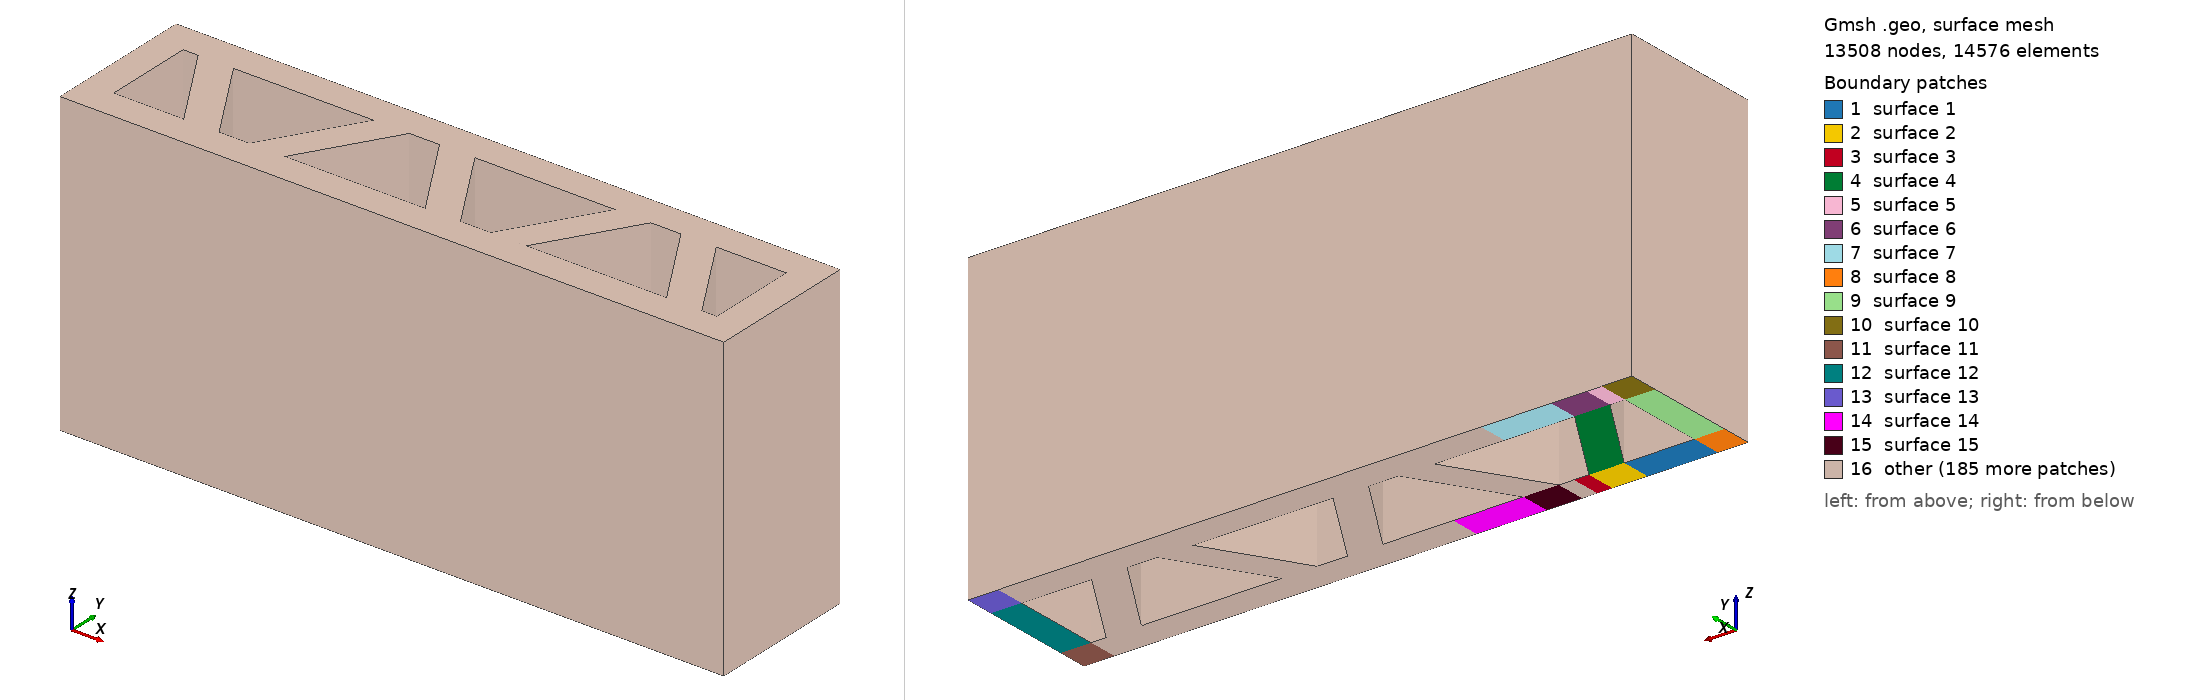

Gmsh geometry script, surface-meshed: 13508 nodes, 14576 surface elements. Boundary patches (legend numbers): 1 surface 1, 2 surface 2, 3 surface 3, 4 surface 4, 5 surface 5, 6 surface 6, 7 surface 7, 8 surface 8, 9 surface 9, 10 surface 10, 11 surface 11, 12 surface 12, 13 surface 13, 14 surface 14, 15 surface 15, 16 other. Left view from above one corner, right view from below the opposite corner. The script declares no physical surfaces, so the legend lists its geometric surfaces. The drawing asked Gmsh for element sizes between 1% and 20% of the model's largest extent; the script's own settings can give other sizes.

=== infill_tp_200.geo (drawn) ===
SetFactory("OpenCASCADE");

//==========================================================
// Input box
//==========================================================

// Full wall length width, and height
wl = 1000;
ww = 200;
// wh = 1000;
wh = 500;
// wh = 25;

// Layer width and height
lw = 50;
lh = 25;

// Number of infill pattern
inum  = 5;

// Infill gap between strut
ig = lw/2;

// Mesh size
lc   = 15;
nel1 = 5;
nel2 = 4;
nel3 = 4;
nel4 = 5;

//==========================================================
// Compute geometry
//==========================================================

// Total number of layers
lyr = wh/lh;

// Infill spacing
iw = wl/inum;

// Infill base and height
e = ww-lw;
d = (lw*iw - 2*ig*lw)/e;
c = (d^2) + (lw^2);
b = -2*d*lw/e;
a = (lw^2)/(e^2) - 1;

ibase = (-b - Sqrt((b^2)-4*a*c)) / (2*a);

Printf("lyr   =  %g", wh);
Printf("lyr   =  %g", lyr);
Printf("iw    =  %g", iw);
Printf("ig    =  %g", ig);
Printf("ibase =  %g", ibase);

//==========================================================
// Create one patern
//==========================================================

a = ibase;
c = lw/2;
d = iw-ig-a;
e = iw-ig;
f = iw;

Point(1) = {    0,   -c,    0,    lc};
Point(2) = {    d,   -c,    0,    lc};
Point(3) = {    e,   -c,    0,    lc};
Point(4) = {    f,   -c,    0,    lc};
Point(5) = {    0,    c,    0,    lc};
Point(6) = {    d,    c,    0,    lc};
Point(7) = {    e,    c,    0,    lc};
Point(8) = {    f,    c,    0,    lc};

c1 = ww - lw/2;
c2 = ww + lw/2;
d = ig;
e = ig+a;
f = iw;

Point(11) = {    0,    c1,    0,    lc};
Point(12) = {    d,    c1,    0,    lc};
Point(13) = {    e,    c1,    0,    lc};
Point(14) = {    f,    c1,    0,    lc};
Point(15) = {    0,    c2,    0,    lc};
Point(16) = {    d,    c2,    0,    lc};
Point(17) = {    e,    c2,    0,    lc};
Point(18) = {    f,    c2,    0,    lc};

Line(1) = {1, 2};
Line(2) = {2, 3};
Line(3) = {3, 4};
Line(4) = {5, 6};
Line(5) = {6, 7};
Line(6) = {7, 8};
Line(7) = {1, 5};
Line(8) = {2, 6};
Line(9) = {3, 7};
Line(10) = {4, 8};
Line(11) = {11, 12};
Line(12) = {12, 13};
Line(13) = {13, 14};
Line(14) = {14, 18};
Line(15) = {15, 16};
Line(16) = {16, 17};
Line(17) = {17, 18};
Line(18) = {11, 15};
Line(19) = {12, 16};
Line(20) = {13, 17};
Line(21) = {6, 12};
Line(22) = {7, 13};

Curve Loop(1) = {7, 4, -8, -1};
Curve Loop(2) = {8, 5, -9, -2};
Curve Loop(3) = {9, 6, -10, -3};
Curve Loop(4) = {5, 22, -12, -21};
Curve Loop(5) = {11, 19, -15, -18};
Curve Loop(6) = {12, 20, -16, -19};
Curve Loop(7) = {13, 14, -17, -20};

Plane Surface(1) = {1};
Plane Surface(2) = {2};
Plane Surface(3) = {3};
Plane Surface(4) = {4};
Plane Surface(5) = {5};
Plane Surface(6) = {6};
Plane Surface(7) = {7};

//==========================================================
// Close wall's end
//==========================================================

a = ibase;
h = lw;
f = c1 - b;

Point(21) = {   -h,   -c,    0,    lc};
Point(22) = {   -h,    c,    0,    lc};
Point(23) = {   -h,   c1,    0,    lc};
Point(25) = {   -h,   c2,    0,    lc};

h = wl;

Point(26) = {    h,   -c,    0,    lc};
Point(27) = {    h,    c,    0,    lc};
Point(28) = {    h,   c1,    0,    lc};
Point(29) = {    h,   c2,    0,    lc};

h = wl+lw;

Point(31) = {    h,   -c,    0,    lc};
Point(32) = {    h,    c,    0,    lc};
Point(33) = {    h,   c1,    0,    lc};
Point(35) = {    h,   c2,    0,    lc};

Line(23) = {1, 21};
Line(24) = {21, 22};
Line(25) = {22, 5};
Line(26) = {5, 11};
Line(27) = {11, 23};
Line(28) = {23, 22};
Line(29) = {23, 25};
Line(30) = {25, 15};
Line(31) = {26, 31};
Line(32) = {31, 32};
Line(33) = {32, 27};
Line(34) = {27, 26};
Line(35) = {27, 28};
Line(36) = {28, 29};
Line(37) = {29, 35};
Line(38) = {35, 33};
Line(39) = {33, 32};
Line(40) = {28, 33};

Curve Loop(8) = {23, 24, 25, -7};
Curve Loop(9) = {25, 26, 27, 28};
Curve Loop(10) = {27, 29, 30, -18};
Curve Loop(11) = {31, 32, 33, 34};
Curve Loop(12) = {34, 31, 32, 33};
Curve Loop(13) = {33, 35, 40, 39};
Curve Loop(14) = {40, -38, -37, -36};

Plane Surface(8) = {8};
Plane Surface(9) = {9};
Plane Surface(10) = {10};
Plane Surface(11) = {12};
Plane Surface(12) = {13};
Plane Surface(13) = {14};

//==========================================================
// Copy the pattern
//==========================================================


// Symmetry: provide the coefficients of the equation defining the symmetry plane Ax + By + Cz + D = 0

// Copy this until the wall is long enought
Symmetry {1, 0, 0, -iw} { Duplicata { Surface{1}; Surface{2}; Surface{3}; Surface{4}; Surface{5}; Surface{6}; Surface{7}; } }

// Translate the first part
Translate {2*iw, 0, 0} { Duplicata { Surface{1}; Surface{2}; Surface{3}; Surface{4}; Surface{5}; Surface{6}; Surface{7}; } }
Translate {4*iw, 0, 0} { Duplicata { Surface{1}; Surface{2}; Surface{3}; Surface{4}; Surface{5}; Surface{6}; Surface{7}; } }

// Translate the second part
Translate {2*iw, 0, 0} { Duplicata { Surface{14}; Surface{15}; Surface{16}; Surface{17}; Surface{18}; Surface{19}; Surface{20}; } }

Coherence;
Recombine Surface "*";
Mesh.RecombineAll = 1;
s[] = Surface "*";
Extrude {0, 0, wh} {  Surface{ s[] }  ; Layers{lyr}; Recombine;}
